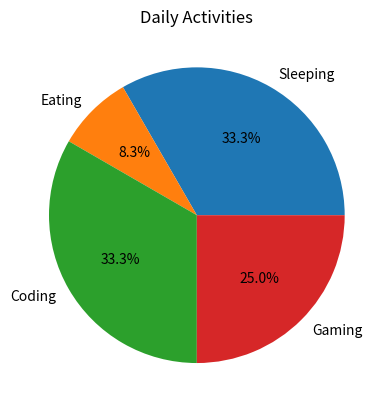

Source code (Python):
import matplotlib.pyplot as plt
#Sample data
activities = ['Sleeping', 'Eating', 'Coding', 'Gaming']
hours = [8, 2, 8, 6]

plt.pie(hours, labels=activities, autopct='%1.1f%%')
plt.title("Daily Activities")
plt.show()